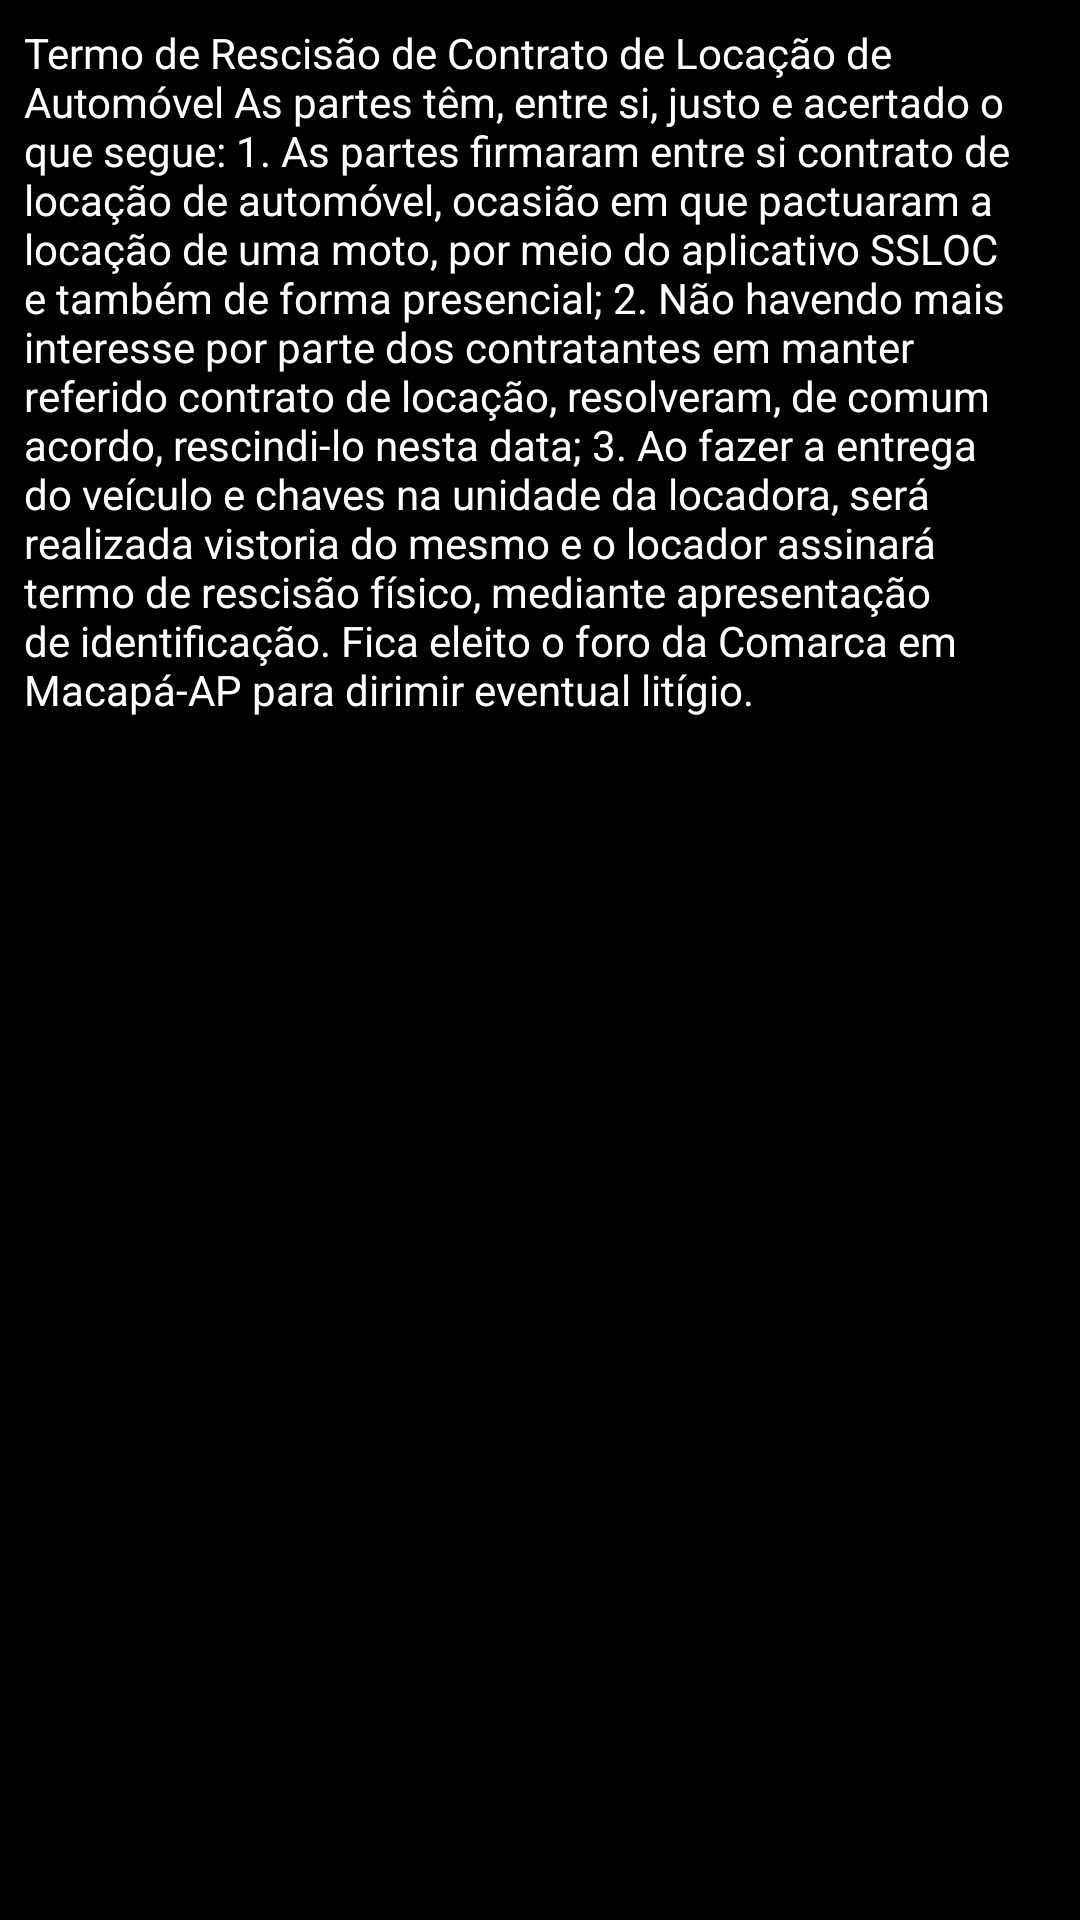

Produce the Android XML layout that renders to this screen, including the resource entries it uses.
<!-- AndroidManifest.xml: application theme Theme.Ssloc -->
<!-- res/layout/contrato_encerramento.xml -->
<?xml version="1.0" encoding="utf-8"?>
<ScrollView xmlns:android="http://schemas.android.com/apk/res/android"
    android:layout_width="match_parent"
    android:layout_height="wrap_content"
    android:fillViewport="true">

    <LinearLayout
        android:layout_width="match_parent"
        android:layout_height="wrap_content"
        android:background="#000000"
        android:padding="8dp">

        <TextView
            android:id="@+id/textView3"
            android:layout_width="wrap_content"
            android:layout_height="wrap_content"
            android:layout_weight="1"
            android:text="Termo de Rescisão de Contrato de Locação de Automóvel As partes têm, entre si, justo e acertado o que segue: 1. As partes firmaram entre si contrato de locação de automóvel, ocasião em que pactuaram a locação de uma moto, por meio do aplicativo SSLOC e também de forma presencial; 2. Não havendo mais interesse por parte dos contratantes em manter referido contrato de locação, resolveram, de comum acordo, rescindi-lo nesta data; 3. Ao fazer a entrega do veículo e chaves na unidade da locadora, será realizada vistoria do mesmo e o locador assinará termo de rescisão físico, mediante apresentação de identificação. Fica eleito o foro da Comarca em Macapá-AP para dirimir eventual litígio."
            android:textColor="#FFFFFF" />
    </LinearLayout>
</ScrollView>
<!-- resources referenced by this layout -->
<resources>
  <style name="Theme.Ssloc" parent="Base.Theme.Ssloc" />
  <style name="Base.Theme.Ssloc" parent="Theme.MaterialComponents.DayNight.DarkActionBar">
          
          
      </style>
</resources>
